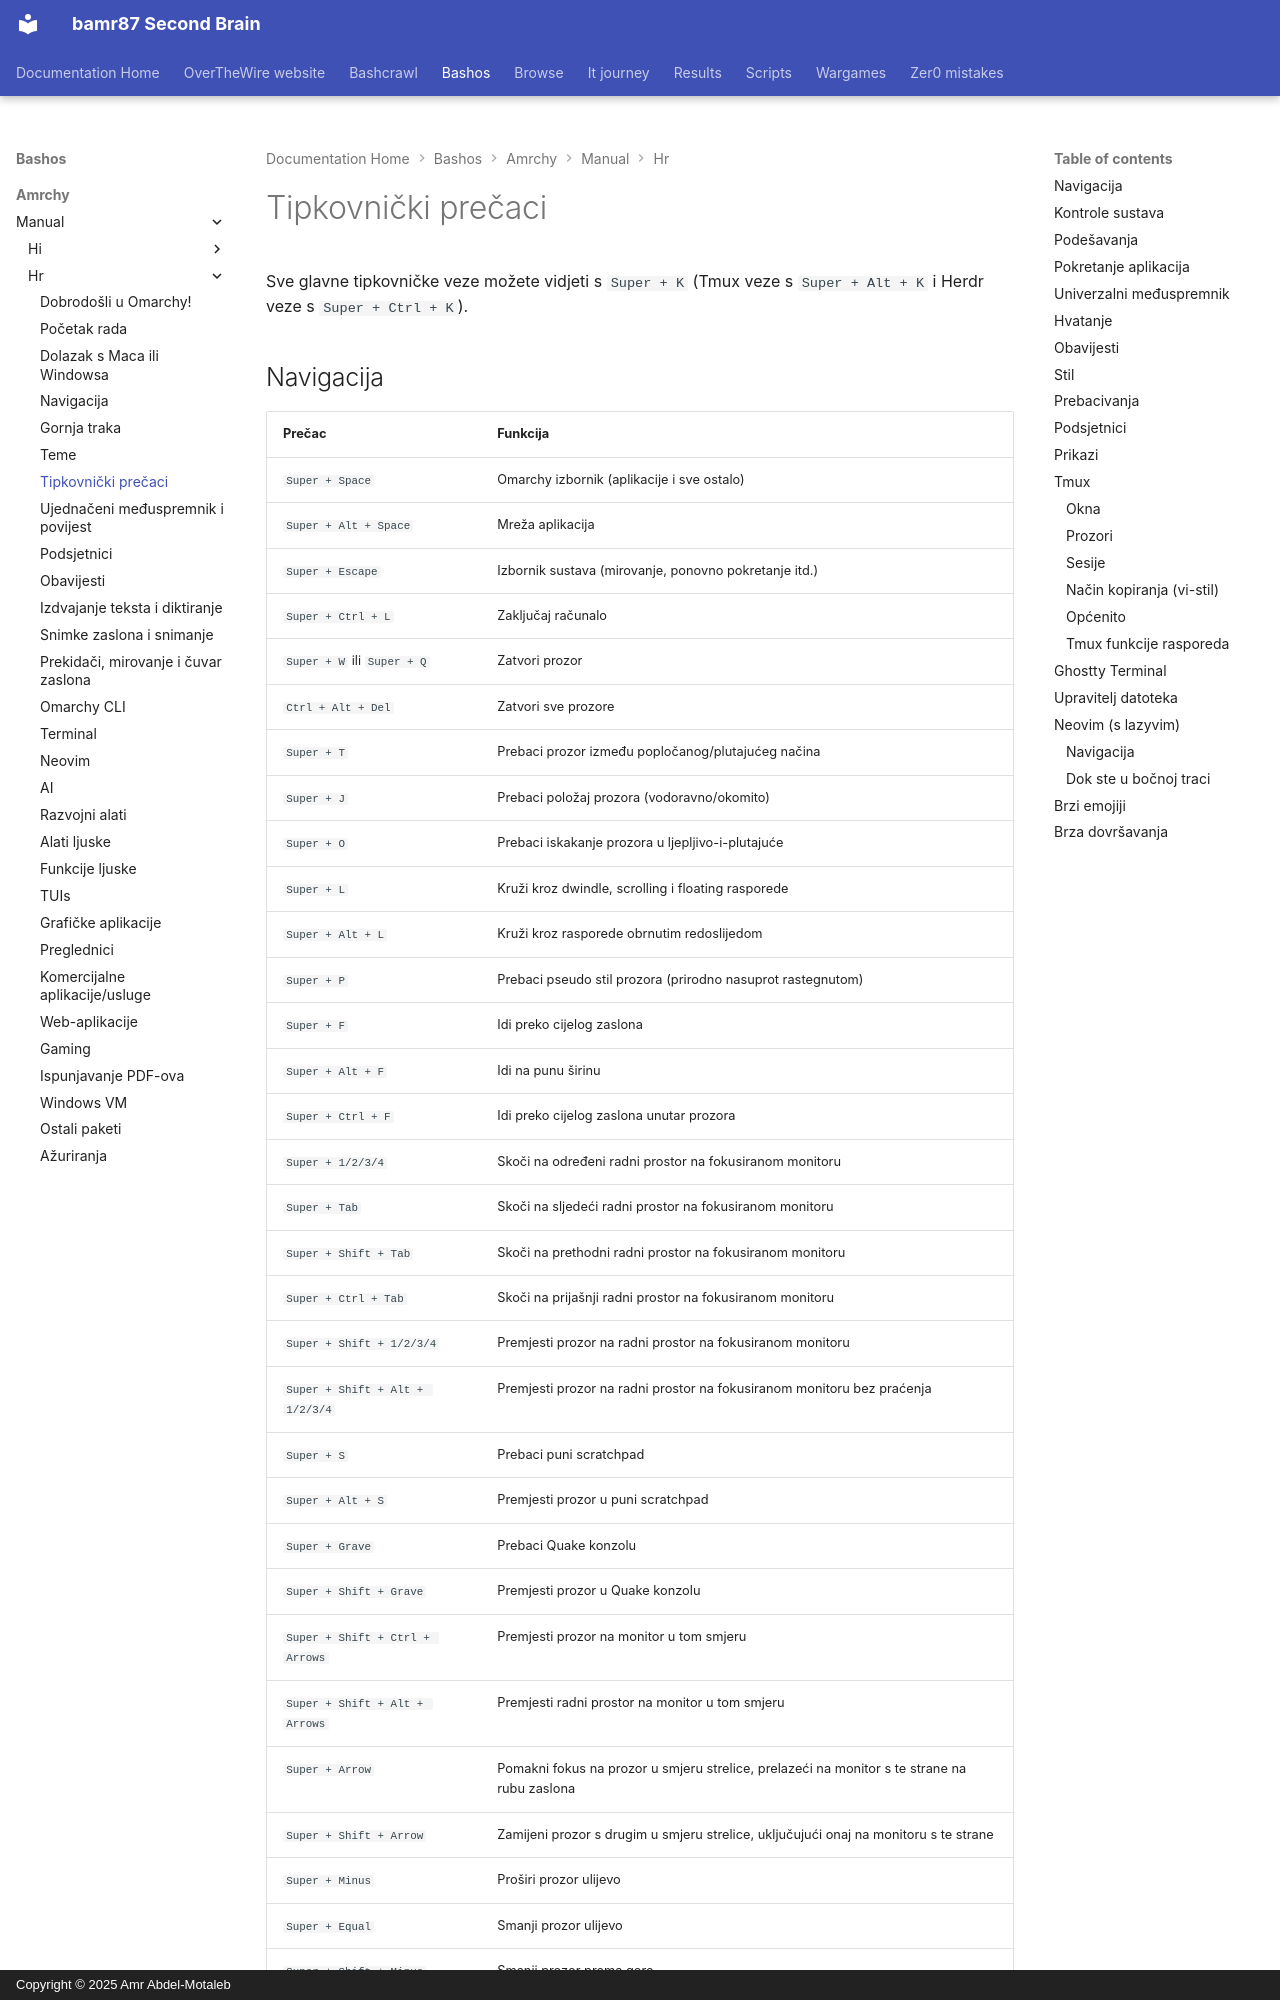

repository: bamr87/README · page: bashos/amrchy/manual/hr/07-hotkeys/index.html · generator: mkdocs · copyright: Copyright © 2025 Amr Abdel-Motaleb

---
source_file: amrchy/manual/hr/07-hotkeys.md
source_repo: bamr87/bashos
source_url: https://github.com/bamr87/bashos/blob/main/amrchy/manual/hr/07-hotkeys.md
title: Tipkovnički prečaci
---
# Tipkovnički prečaci

Sve glavne tipkovničke veze možete vidjeti s `Super + K` (Tmux veze s `Super + Alt + K` i Herdr veze s `Super + Ctrl + K`).
